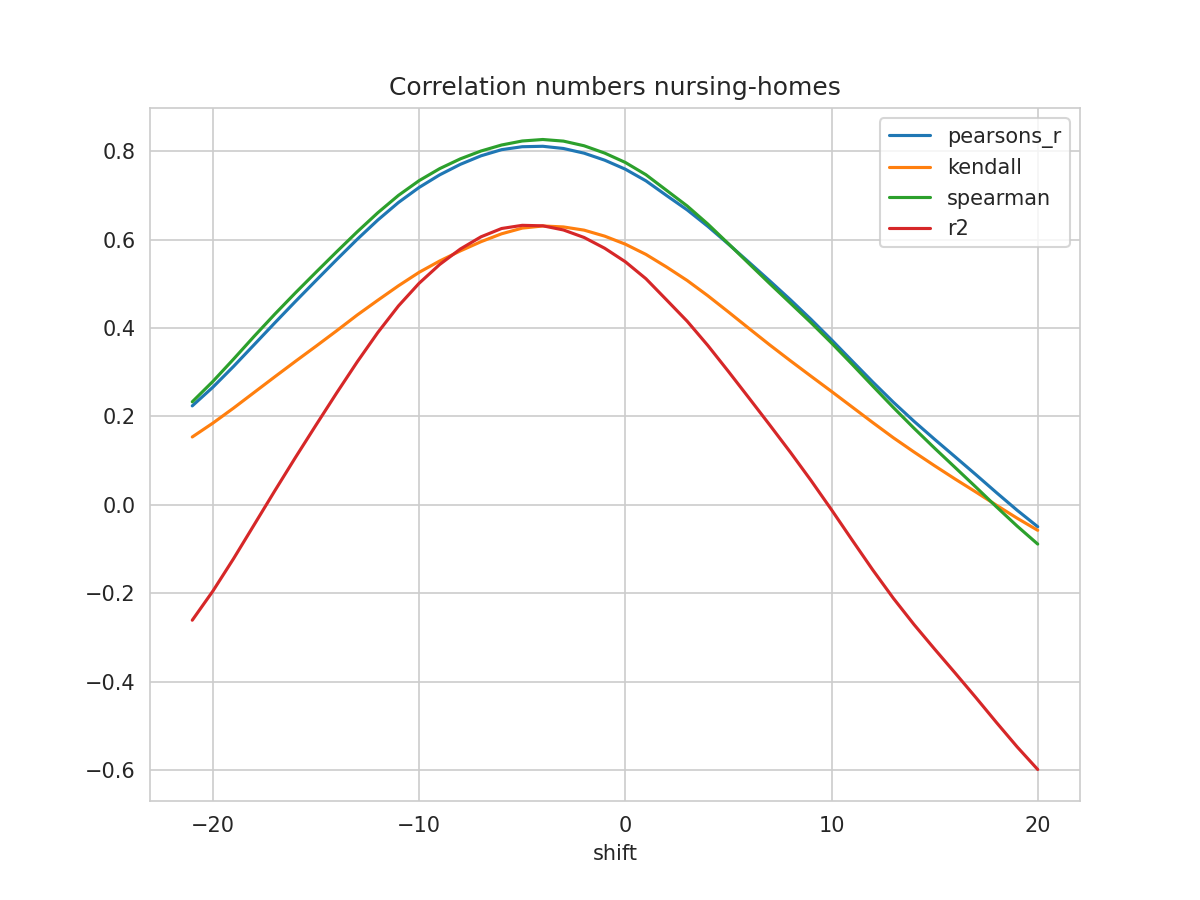

The table this chart was drawn from, first rows:
shift, N, pearsons_r, kendall, spearman, mse, explained_variance_score, r2, rmse
-21, 503, 0.2238, 0.1535, 0.233, 0.05545, -0.2553, -0.2611, 0.2355
-20, 504, 0.2661, 0.1849, 0.2792, 0.05252, -0.189, -0.1951, 0.2292
-19, 505, 0.313, 0.2187, 0.3295, 0.04935, -0.1154, -0.122, 0.2221
-18, 506, 0.3622, 0.2542, 0.3811, 0.04608, -0.03802, -0.04527, 0.2147
-17, 507, 0.4115, 0.2895, 0.4312, 0.04282, 0.03943, 0.03153, 0.2069
-16, 508, 0.46, 0.3245, 0.4795, 0.0396, 0.1154, 0.1069, 0.199
-15, 509, 0.5075, 0.3588, 0.5262, 0.03644, 0.1895, 0.1804, 0.1909
-14, 510, 0.5546, 0.3937, 0.5724, 0.03331, 0.2627, 0.2529, 0.1825
-13, 511, 0.6007, 0.4294, 0.6177, 0.03025, 0.3339, 0.3234, 0.1739
-12, 512, 0.6444, 0.4629, 0.6609, 0.02734, 0.4011, 0.3899, 0.1653
-11, 513, 0.684, 0.4956, 0.7001, 0.02475, 0.462, 0.45, 0.1573
-10, 514, 0.718, 0.5259, 0.7334, 0.02255, 0.5139, 0.5012, 0.1502
-9, 515, 0.7465, 0.5517, 0.7606, 0.02074, 0.5572, 0.5438, 0.144
-8, 516, 0.7703, 0.5744, 0.7827, 0.01926, 0.593, 0.5787, 0.1388
-7, 517, 0.7896, 0.5952, 0.8004, 0.01814, 0.6218, 0.6063, 0.1347
-6, 518, 0.8035, 0.6131, 0.814, 0.01749, 0.6421, 0.6251, 0.1323
-5, 519, 0.8101, 0.626, 0.8231, 0.01749, 0.6511, 0.6323, 0.1323
-4, 520, 0.8111, 0.6308, 0.8265, 0.01781, 0.6518, 0.6312, 0.1334
-3, 521, 0.8062, 0.6287, 0.8228, 0.01844, 0.6439, 0.6218, 0.1358
-2, 522, 0.7956, 0.6214, 0.8123, 0.01936, 0.6282, 0.6048, 0.1391
-1, 523, 0.7797, 0.6078, 0.7957, 0.02063, 0.6049, 0.5804, 0.1436
0, 523, 0.7593, 0.5897, 0.7746, 0.02215, 0.5754, 0.5499, 0.1488
1, 523, 0.733, 0.5665, 0.7468, 0.02402, 0.5372, 0.5115, 0.155
2, 523, 0.6997, 0.538, 0.7114, 0.02641, 0.489, 0.4636, 0.1625
3, 522, 0.6672, 0.5075, 0.6761, 0.02879, 0.4419, 0.4153, 0.1697
4, 521, 0.63, 0.4731, 0.6353, 0.03151, 0.3883, 0.3606, 0.1775
5, 520, 0.5899, 0.4363, 0.5907, 0.03444, 0.3304, 0.3017, 0.1856
6, 519, 0.5486, 0.3989, 0.5456, 0.03745, 0.2714, 0.2415, 0.1935
7, 518, 0.5068, 0.3619, 0.5006, 0.0405, 0.2119, 0.1808, 0.2012
8, 517, 0.4642, 0.3261, 0.4565, 0.04361, 0.1514, 0.1192, 0.2088
9, 516, 0.4198, 0.2911, 0.4123, 0.04684, 0.08851, 0.05535, 0.2164
10, 515, 0.3734, 0.2565, 0.3661, 0.05023, 0.02273, -0.01127, 0.2241
11, 514, 0.3255, 0.2213, 0.3179, 0.05373, -0.045, -0.07976, 0.2318
12, 513, 0.2778, 0.186, 0.2687, 0.0572, -0.1119, -0.1474, 0.2392
13, 512, 0.232, 0.1517, 0.2201, 0.06052, -0.1752, -0.2115, 0.246
14, 511, 0.1889, 0.1194, 0.1732, 0.06361, -0.2335, -0.2709, 0.2522
15, 510, 0.1481, 0.08829, 0.128, 0.06652, -0.2883, -0.3265, 0.2579
16, 509, 0.1083, 0.05808, 0.08413, 0.06938, -0.3419, -0.3809, 0.2634
17, 508, 0.06823, 0.02892, 0.04008, 0.07229, -0.3967, -0.4361, 0.2689
18, 507, 0.0275, -0.001046, -0.004699, 0.07526, -0.4529, -0.4926, 0.2743
19, 506, -0.01227, -0.03028, -0.04811, 0.07817, -0.5077, -0.5476, 0.2796
20, 505, -0.04963, -0.05775, -0.08888, 0.08089, -0.5587, -0.5989, 0.2844
